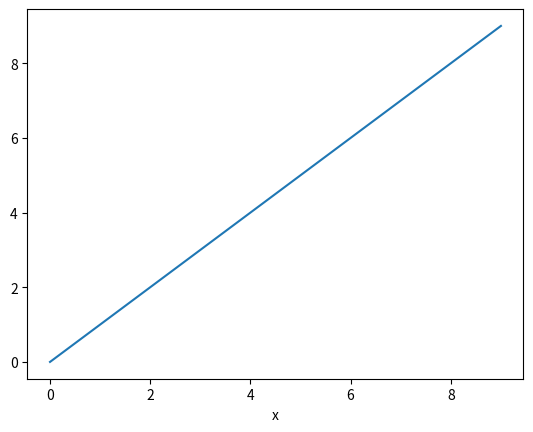

This figure's Python source:
%matplotlib inline

import numpy as np
import matplotlib.pyplot as plt


a = np.arange(10)
plt.plot(a)
plt.xlabel('x')
plt.show()